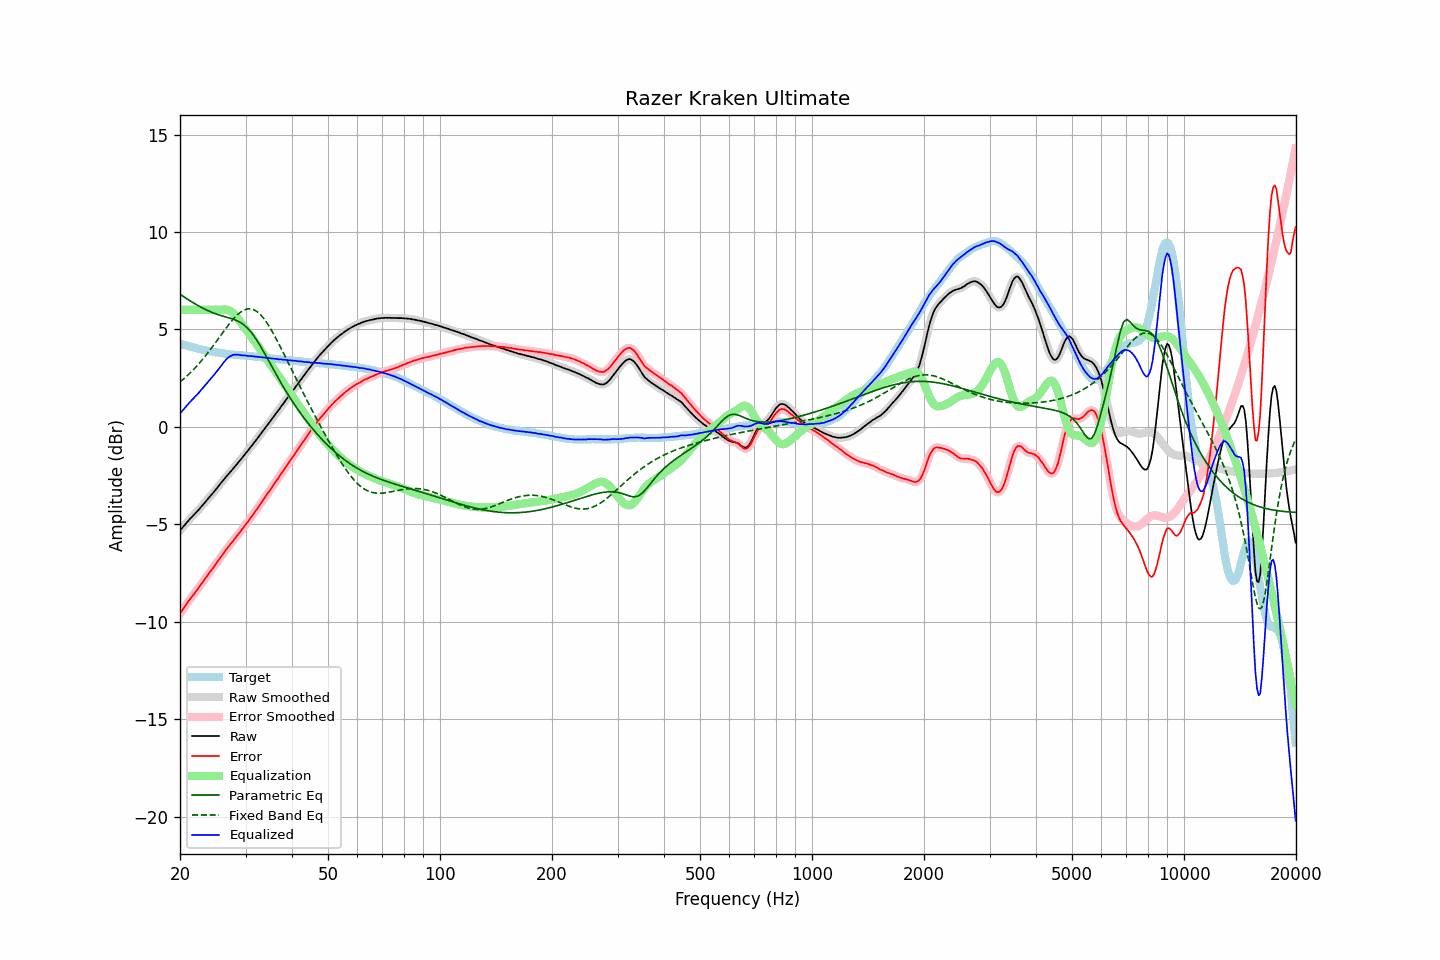

The file beside this chart, header and first rows:
frequency, raw, error, smoothed, error_smoothed, equalization, parametric_eq, fixed_band_eq, equalized_raw, equalized_smoothed, target
20.00, -5.32, -9.59, -5.32, -9.59, 6.00, 6.80, 2.30, 0.68, 0.68, 4.27
20.20, -5.22, -9.47, -5.23, -9.47, 6.00, 6.75, 2.37, 0.78, 0.77, 4.25
20.40, -5.13, -9.35, -5.13, -9.35, 6.00, 6.69, 2.44, 0.87, 0.87, 4.22
20.61, -5.03, -9.23, -5.03, -9.23, 6.00, 6.64, 2.51, 0.97, 0.97, 4.20
20.81, -4.93, -9.11, -4.93, -9.11, 6.00, 6.58, 2.59, 1.07, 1.07, 4.17
21.02, -4.84, -8.99, -4.84, -8.99, 6.00, 6.53, 2.66, 1.16, 1.16, 4.14
21.23, -4.74, -8.87, -4.75, -8.87, 6.00, 6.48, 2.74, 1.26, 1.25, 4.12
21.44, -4.66, -8.76, -4.66, -8.76, 6.00, 6.43, 2.82, 1.34, 1.34, 4.10
21.66, -4.57, -8.66, -4.57, -8.66, 6.00, 6.38, 2.91, 1.43, 1.43, 4.08
21.87, -4.49, -8.55, -4.49, -8.55, 6.00, 6.33, 2.99, 1.51, 1.51, 4.06
22.09, -4.40, -8.44, -4.40, -8.44, 6.00, 6.28, 3.08, 1.60, 1.60, 4.04
22.31, -4.31, -8.33, -4.31, -8.33, 6.00, 6.23, 3.17, 1.69, 1.69, 4.02
22.54, -4.22, -8.22, -4.22, -8.21, 6.00, 6.19, 3.26, 1.78, 1.78, 3.99
22.76, -4.12, -8.09, -4.13, -8.10, 6.00, 6.14, 3.36, 1.88, 1.87, 3.97
22.99, -4.03, -7.98, -4.03, -7.98, 6.00, 6.10, 3.46, 1.97, 1.97, 3.95
23.22, -3.93, -7.86, -3.93, -7.86, 6.00, 6.06, 3.56, 2.07, 2.07, 3.93
23.45, -3.83, -7.75, -3.83, -7.75, 6.00, 6.01, 3.66, 2.17, 2.17, 3.92
23.69, -3.73, -7.63, -3.73, -7.63, 6.00, 5.98, 3.76, 2.27, 2.27, 3.90
23.92, -3.63, -7.52, -3.64, -7.52, 6.00, 5.94, 3.87, 2.37, 2.36, 3.89
24.16, -3.54, -7.41, -3.54, -7.41, 6.00, 5.90, 3.98, 2.46, 2.46, 3.87
24.40, -3.45, -7.31, -3.45, -7.31, 6.00, 5.87, 4.09, 2.55, 2.55, 3.86
24.65, -3.35, -7.20, -3.35, -7.19, 6.00, 5.84, 4.20, 2.65, 2.65, 3.85
24.89, -3.25, -7.08, -3.25, -7.08, 6.00, 5.80, 4.31, 2.75, 2.75, 3.83
25.14, -3.14, -6.96, -3.14, -6.96, 6.00, 5.77, 4.42, 2.86, 2.86, 3.82
25.39, -3.04, -6.85, -3.04, -6.84, 6.00, 5.75, 4.54, 2.96, 2.96, 3.81
25.65, -2.93, -6.73, -2.93, -6.73, 6.00, 5.72, 4.65, 3.07, 3.07, 3.79
25.91, -2.83, -6.62, -2.83, -6.62, 6.01, 5.69, 4.76, 3.18, 3.18, 3.78
26.16, -2.73, -6.50, -2.73, -6.50, 6.02, 5.67, 4.88, 3.29, 3.29, 3.77
26.43, -2.63, -6.39, -2.63, -6.39, 6.02, 5.65, 4.99, 3.39, 3.39, 3.75
26.69, -2.53, -6.27, -2.53, -6.27, 6.01, 5.62, 5.10, 3.48, 3.48, 3.74
26.96, -2.43, -6.16, -2.44, -6.17, 5.99, 5.60, 5.21, 3.56, 3.55, 3.73
27.23, -2.34, -6.06, -2.34, -6.06, 5.96, 5.58, 5.31, 3.61, 3.61, 3.72
27.50, -2.25, -5.96, -2.25, -5.96, 5.91, 5.55, 5.42, 3.65, 3.66, 3.71
27.77, -2.15, -5.86, -2.15, -5.86, 5.84, 5.52, 5.51, 3.69, 3.69, 3.71
28.05, -2.05, -5.75, -2.05, -5.75, 5.76, 5.49, 5.61, 3.71, 3.71, 3.70
28.33, -1.96, -5.65, -1.96, -5.65, 5.67, 5.46, 5.69, 3.70, 3.71, 3.69
28.62, -1.85, -5.54, -1.86, -5.54, 5.56, 5.42, 5.77, 3.71, 3.70, 3.69
28.90, -1.76, -5.44, -1.76, -5.44, 5.45, 5.38, 5.84, 3.69, 3.69, 3.67
29.19, -1.66, -5.34, -1.66, -5.33, 5.33, 5.33, 5.90, 3.67, 3.67, 3.67
29.48, -1.55, -5.21, -1.55, -5.22, 5.22, 5.27, 5.95, 3.67, 3.67, 3.66
29.78, -1.45, -5.11, -1.45, -5.11, 5.11, 5.21, 6.00, 3.66, 3.66, 3.66
30.08, -1.34, -4.99, -1.35, -5.00, 5.00, 5.14, 6.03, 3.66, 3.65, 3.65
30.38, -1.25, -4.90, -1.25, -4.89, 4.89, 5.06, 6.05, 3.64, 3.64, 3.65
30.68, -1.14, -4.78, -1.14, -4.78, 4.78, 4.97, 6.05, 3.64, 3.64, 3.64
30.99, -1.03, -4.66, -1.04, -4.67, 4.67, 4.88, 6.05, 3.63, 3.63, 3.63
31.30, -0.93, -4.56, -0.93, -4.55, 4.55, 4.77, 6.03, 3.62, 3.62, 3.62
31.61, -0.82, -4.44, -0.83, -4.44, 4.44, 4.66, 6.01, 3.62, 3.61, 3.61
31.93, -0.72, -4.33, -0.72, -4.33, 4.32, 4.54, 5.96, 3.60, 3.60, 3.60
32.24, -0.61, -4.21, -0.61, -4.21, 4.21, 4.42, 5.91, 3.60, 3.59, 3.60
32.57, -0.50, -4.09, -0.50, -4.09, 4.09, 4.28, 5.84, 3.58, 3.58, 3.59
32.89, -0.39, -3.97, -0.39, -3.97, 3.97, 4.15, 5.76, 3.58, 3.58, 3.58
33.22, -0.28, -3.85, -0.28, -3.85, 3.85, 4.00, 5.67, 3.57, 3.57, 3.57
33.55, -0.17, -3.72, -0.17, -3.72, 3.73, 3.86, 5.57, 3.56, 3.56, 3.55
33.89, -0.06, -3.60, -0.06, -3.60, 3.61, 3.71, 5.46, 3.54, 3.55, 3.54
34.23, 0.05, -3.48, 0.05, -3.49, 3.49, 3.56, 5.34, 3.53, 3.53, 3.53
34.57, 0.16, -3.37, 0.16, -3.37, 3.37, 3.41, 5.22, 3.53, 3.52, 3.53
34.92, 0.27, -3.25, 0.27, -3.25, 3.25, 3.26, 5.08, 3.51, 3.51, 3.52
35.27, 0.38, -3.13, 0.38, -3.13, 3.13, 3.11, 4.94, 3.51, 3.50, 3.50
35.62, 0.49, -3.01, 0.49, -3.01, 3.01, 2.96, 4.80, 3.50, 3.50, 3.50
35.97, 0.60, -2.89, 0.60, -2.89, 2.89, 2.81, 4.65, 3.49, 3.49, 3.49
... 635 more rows
